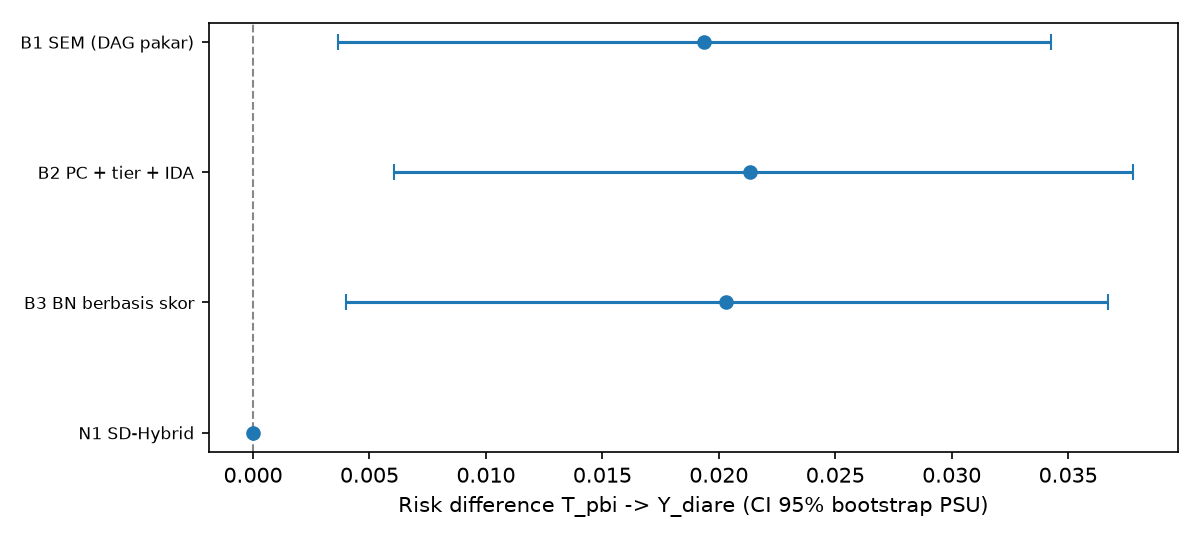

Source data for this figure (header and first rows):
kode, metode, sisi, BIC_SEM, CFI, RMSEA, SRMR, RD, RD_lo, RD_hi, lebar_CI, detik_penemuan, memori_MB, SHD, catatan, rank_BIC_SEM, rank_CFI, rank_lebar_CI, peringkat_rata2, terbaik
B1, B1 SEM (DAG pakar), 25, 141.7, 0.964, 0.03736, 0.02321, 0.01937, 0.003655, 0.03428, 0.03062, 0.01191, 5.963, 0, |Z|=13, 4.0, 4.0, 1.0, 3.0, False
B2, B2 PC + tier + IDA, 39, -330.5, 0.989, 0.01878, 0.01351, 0.02135, 0.006038, 0.03781, 0.03177, 3.133, 3.977, 30, 1 himpunan IDA; rentang RD [+0.0214, +0.…, 3.0, 2.0, 2.0, 2.333, False
B3, B3 BN berbasis skor, 42, -373.5, 0.9933, 0.01499, 0.01265, 0.0203, 0.003983, 0.03671, 0.03272, 0.3267, 5.957, 36, |Z|=11; skor -334330.9 vs pakar -342981.…, 1.0, 1.0, 3.0, 1.667, True
N1, N1 SD-Hybrid, 26, -361.7, 0.9843, 0.02041, , 0.0, 0.0, 0.0, , 11.19, 11.78, 25, skeleton 33 sisi; n_eff=5059; tidak ada …, 2.0, 3.0, 4.0, 3.0, False
